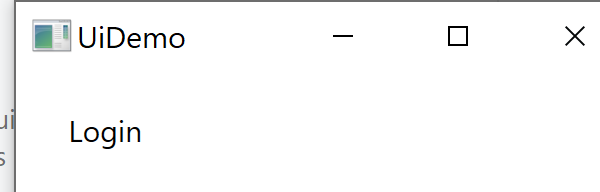
Task: UiPath Deep Dive 1 Practice
Workflow: InitAllApplications

Step 1: Open UIDemo Application on the element in window 'UiDemo' (uidemo.exe)
